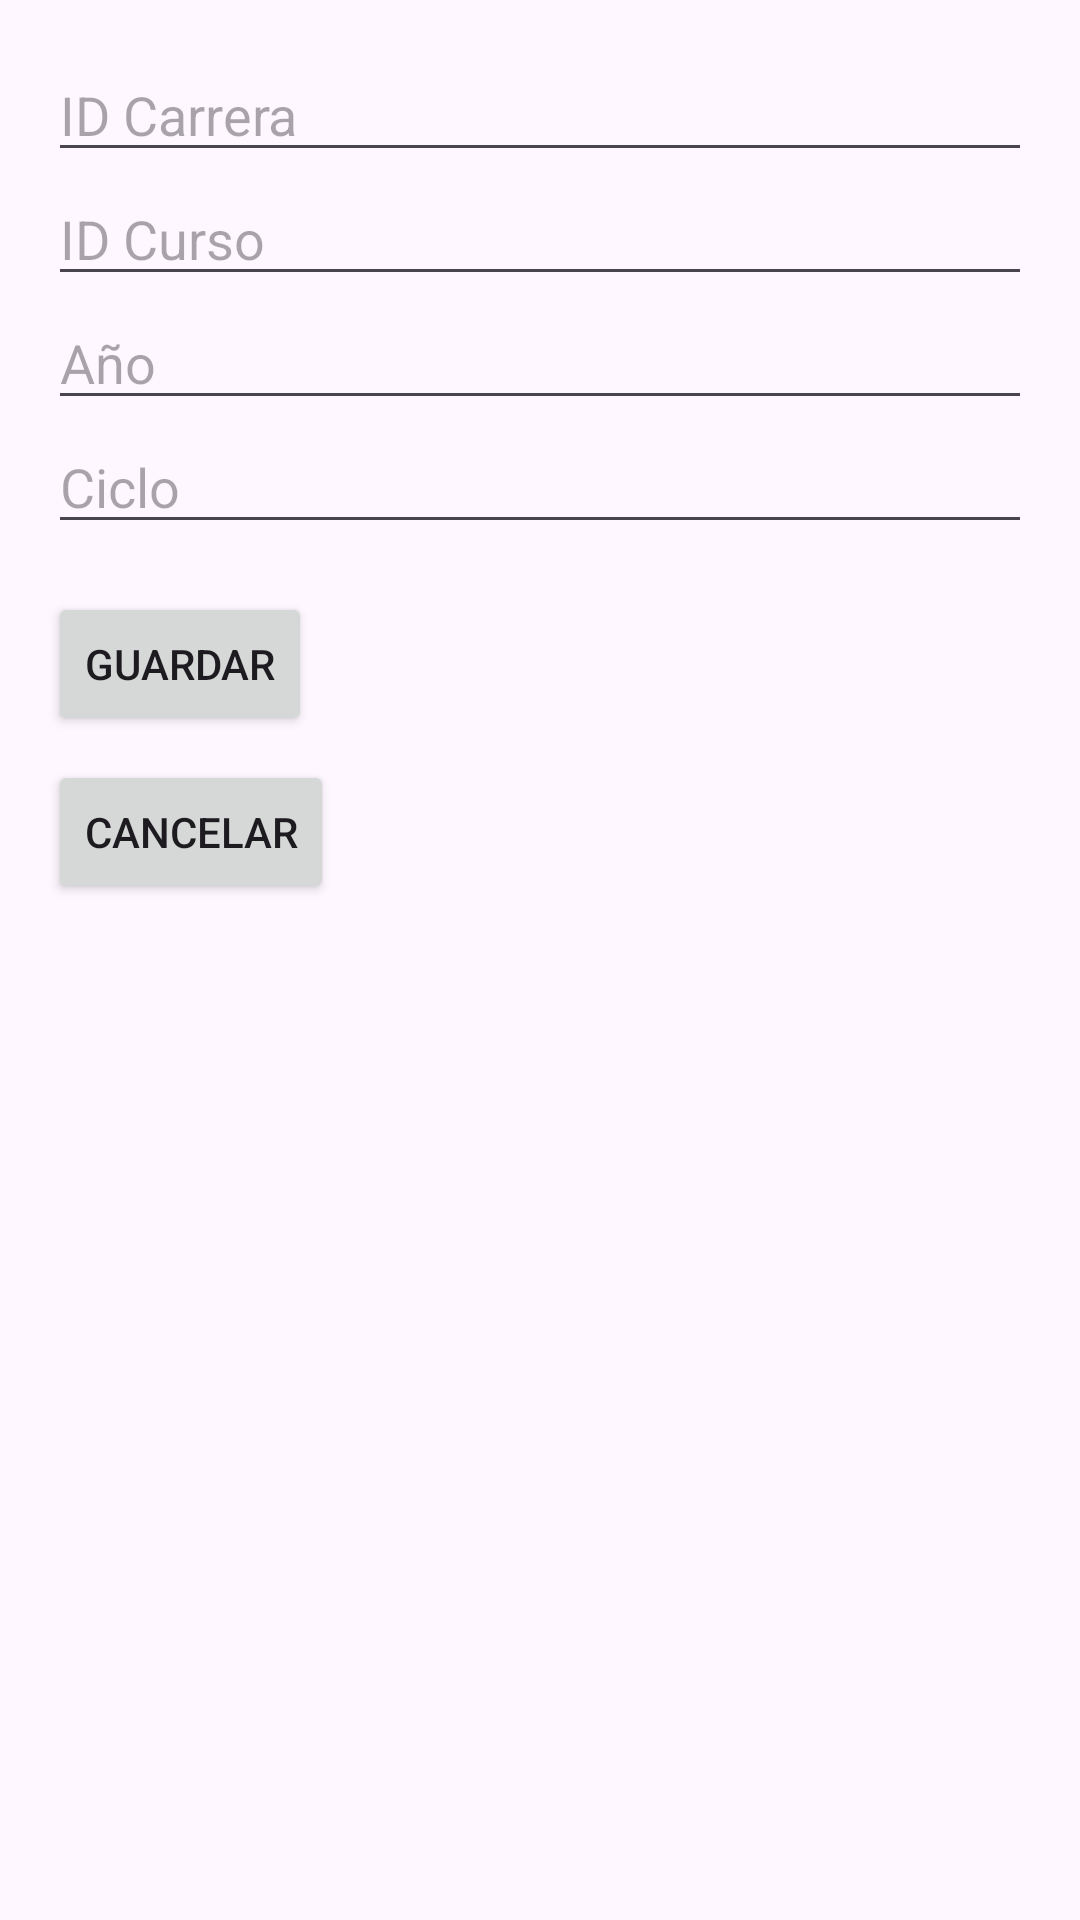

Write the Android layout XML for this screen, with the resource values it uses.
<!-- AndroidManifest.xml: application theme Theme.Quiz1 -->
<!-- res/layout/activity_editar_plan_estudio.xml -->
<?xml version="1.0" encoding="utf-8"?>
<ScrollView xmlns:android="http://schemas.android.com/apk/res/android"
    android:layout_width="match_parent"
    android:layout_height="match_parent"
    android:padding="16dp">

    <LinearLayout
        android:orientation="vertical"
        android:layout_width="match_parent"
        android:layout_height="wrap_content">

        <EditText
            android:id="@+id/etCarreraEditar"
            android:hint="ID Carrera"
            android:inputType="number"
            android:layout_width="match_parent"
            android:layout_height="wrap_content" />

        <EditText
            android:id="@+id/etCursoEditar"
            android:hint="ID Curso"
            android:inputType="number"
            android:layout_width="match_parent"
            android:layout_height="wrap_content" />

        <EditText
            android:id="@+id/etAnioEditar"
            android:hint="Año"
            android:inputType="number"
            android:layout_width="match_parent"
            android:layout_height="wrap_content" />

        <EditText
            android:id="@+id/etCicloEditar"
            android:hint="Ciclo"
            android:inputType="number"
            android:layout_width="match_parent"
            android:layout_height="wrap_content" />

        <Button
            android:id="@+id/btnActualizarPlan"
            android:text="Guardar"
            android:layout_width="wrap_content"
            android:layout_height="wrap_content"
            android:layout_marginTop="16dp" />

        <Button
            android:id="@+id/btnCancelar"
            android:layout_width="wrap_content"
            android:layout_height="wrap_content"
            android:layout_marginTop="8dp"
            android:minHeight="48dp"
            android:text="Cancelar"
            android:contentDescription="Botón para cancelar" />
    </LinearLayout>
</ScrollView>
<!-- resources referenced by this layout -->
<resources>
  <style name="Theme.Quiz1" parent="Theme.Material3.DayNight.NoActionBar">
          
          <item name="colorPrimary">@color/purple_500</item>
          <item name="colorPrimaryDark">@color/purple_700</item>
          <item name="colorOnPrimary">@color/white</item>
      </style>
  <!-- not gathered from this repository: default colours our renderer supplied (Android Studio template values) -->
  <color name="purple_500">#FF6200EE</color>
  <color name="purple_700">#FF3700B3</color>
  <color name="white">#FFFFFFFF</color>
</resources>
